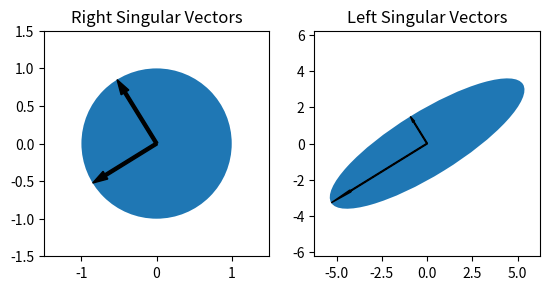

Reproduce this figure in Python.

import numpy as np
from matplotlib import patches
import matplotlib.pyplot as plt


# define 2x2 matrix
X = np.array([[5,2],
              [2,3]])

U,S,V = np.linalg.svd(X)

# right singular vectors
v1 = patches.Arrow(x = 0, y = 0, 
                   dx = V[0][0], 
                   dy = V[1][0],
                   width = 0.2,
                   color = "black")
v2 = patches.Arrow(x = 0, y = 0, 
                   dx = V[0][1], 
                   dy = V[1][1],
                   width = 0.2,
                   color = "black")

# unit circle (technically an ellipse)
circ = patches.Ellipse((0,0), 2, 2)

# left singular vectors, semi-axes of the image ellipse
u1 = patches.Arrow(x = 0, y = 0, 
                   dx = S[0]*U[0][0], 
                   dy = S[0]*U[1][0],
                   width = 0.2,
                   color = "black")
u2 = patches.Arrow(x = 0, y = 0, 
                   dx = S[1]*U[0][1], 
                   dy = S[1]*U[1][1],
                   width = 0.2,
                   color = "black")

# angle of rotation of the ellipse
if U[1][0] < 0:
    ang = 2*np.pi - np.arccos(U[0][0])
else:
    ang = np.arccos(U[0][0])

# ellipse representing the image of the unit circle    
ellps = patches.Ellipse((0,0), 2*S[0], 2*S[1], angle = ang*180/np.pi)



fig, (ax1, ax2) = plt.subplots(nrows = 1, ncols = 2)

# left subplot
ax1.add_patch(circ)
ax1.add_patch(v1)
ax1.add_patch(v2)

ax1.set(xlim = (-1.5,1.5), ylim = (-1.5,1.5),
        adjustable = 'box', aspect = 'equal')
ax1.set_title("Right Singular Vectors")


# right subplot
ax2.add_patch(ellps)
ax2.add_patch(u1)
ax2.add_patch(u2)

ax2.set(xlim = (-S[0],S[0]), ylim = (-S[0],S[0]),
        adjustable = 'box', aspect = 'equal')
ax2.set_title("Left Singular Vectors")

plt.savefig('ex3-svd.png')
plt.show()